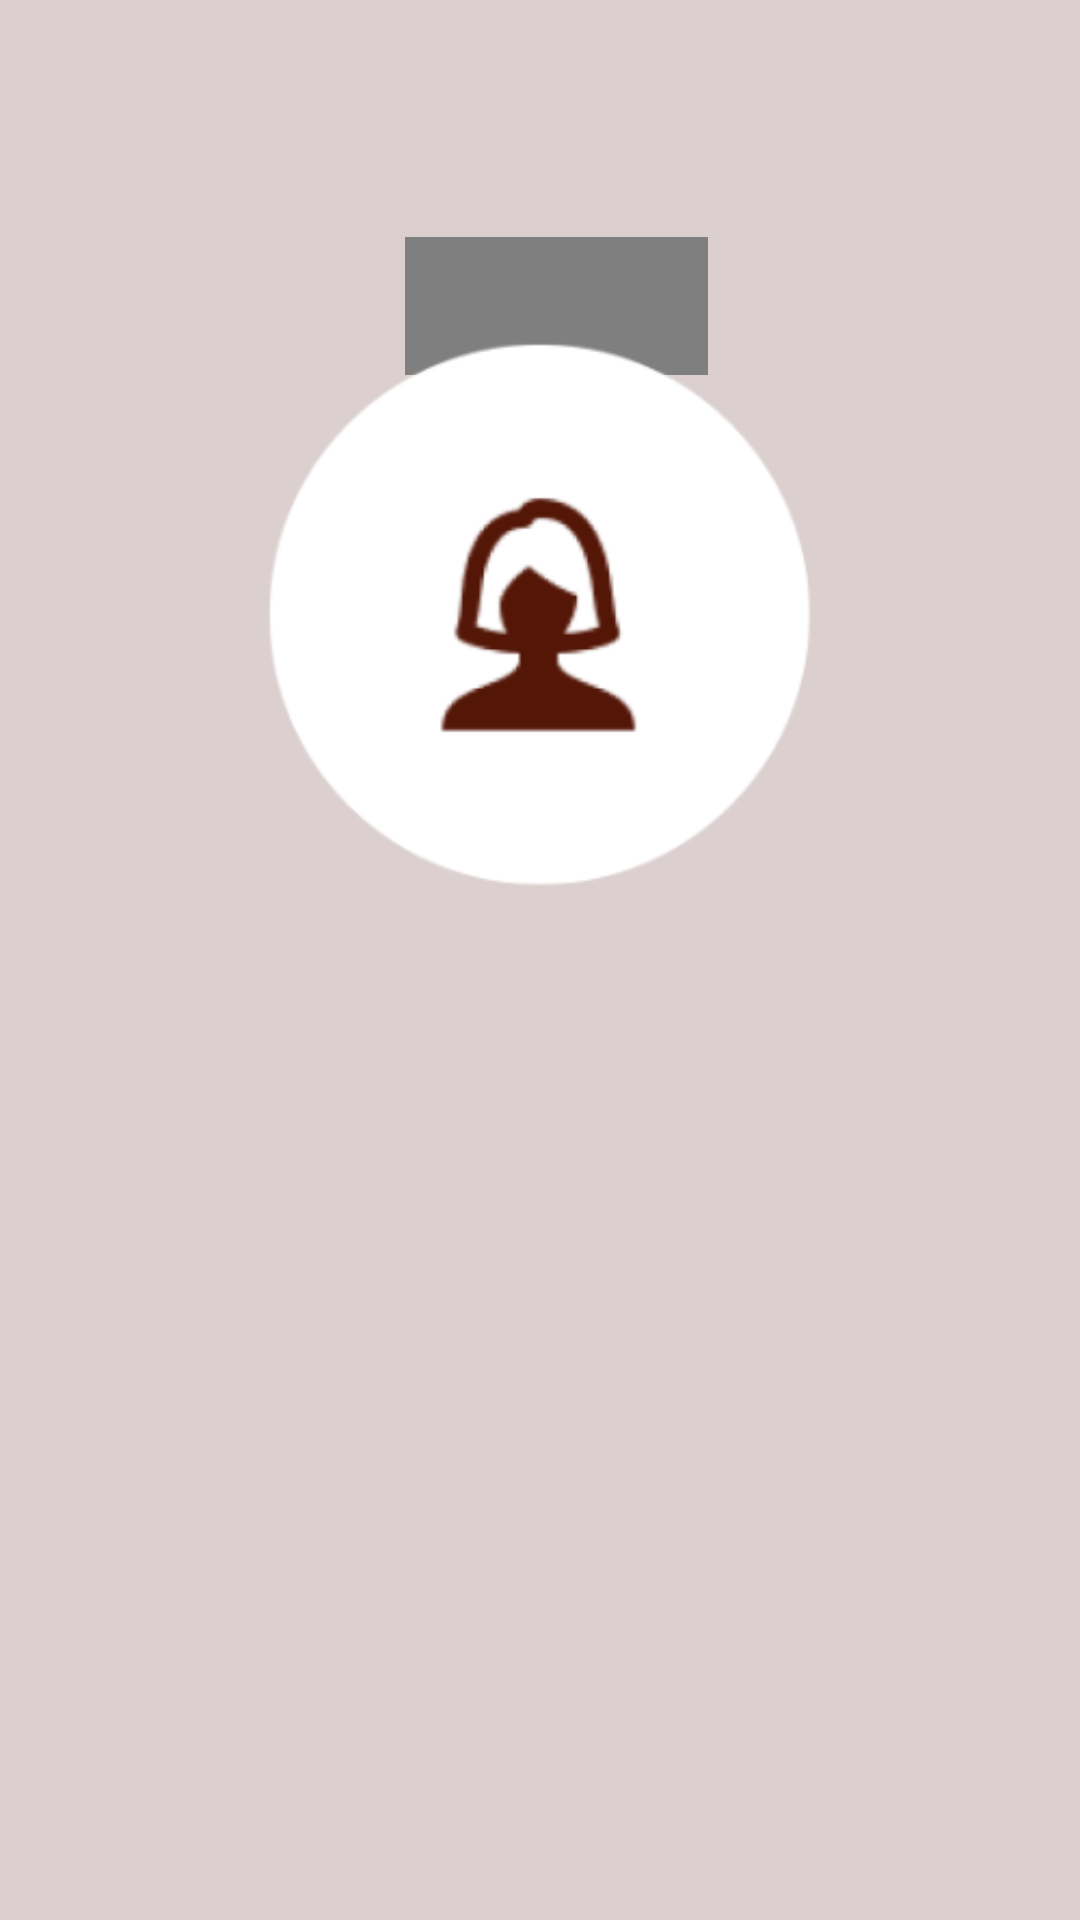

Reconstruct the res/layout file that produces this screen, plus the resources it refers to.
<!-- AndroidManifest.xml: application theme Theme.Navbar -->
<!-- res/layout/splash_screen_process.xml -->
<?xml version="1.0" encoding="utf-8"?>
<RelativeLayout xmlns:android="http://schemas.android.com/apk/res/android"
    xmlns:app="http://schemas.android.com/apk/res-auto"
    android:layout_width="match_parent"
    android:layout_height="match_parent"
    android:background="#DBCFCF"
    android:gravity="center">

    <TextView
        android:layout_width="152dp"
        android:layout_height="wrap_content"
        android:layout_alignParentStart="true"
        android:layout_alignParentTop="true"
        android:layout_alignParentEnd="true"
        android:layout_alignParentBottom="true"
        android:layout_marginStart="135dp"
        android:layout_marginTop="125dp"
        android:layout_marginEnd="124dp"
        android:layout_marginBottom="561dp"
        android:fontFamily="@font/nobilemedium"
        android:text="Processing"
        android:textColor="#825656"
        android:textSize="24sp" />

    <ImageView
        android:id="@+id/imageView4"
        android:layout_width="wrap_content"
        android:layout_height="wrap_content"
        android:layout_alignParentBottom="true"
        android:layout_marginTop="-159dp"
        android:layout_marginBottom="185dp"
        app:srcCompat="@drawable/process" />

</RelativeLayout>
<!-- resources referenced by this layout -->
<resources>
  <!-- drawable process: png bitmap (drawable, 16963 bytes) -->
  <style name="Theme.Navbar" parent="Theme.MaterialComponents.DayNight.NoActionBar">
          
          <item name="colorPrimary">@color/purple_500</item>
          <item name="colorPrimaryVariant">@color/purple_700</item>
          <item name="colorOnPrimary">@color/white</item>
          
          <item name="colorSecondary">@color/teal_200</item>
          <item name="colorSecondaryVariant">@color/teal_700</item>
          <item name="colorOnSecondary">@color/black</item>
          
          <item name="android:statusBarColor">#DBCFCF</item>
          
      </style>
  <!-- not gathered from this repository: default colours our renderer supplied (Android Studio template values) -->
  <color name="purple_500">#FF6200EE</color>
  <color name="purple_700">#FF3700B3</color>
  <color name="teal_200">#FF03DAC5</color>
  <color name="teal_700">#FF018786</color>
  <color name="black">#FF000000</color>
  <color name="white">#FFFFFFFF</color>
</resources>
